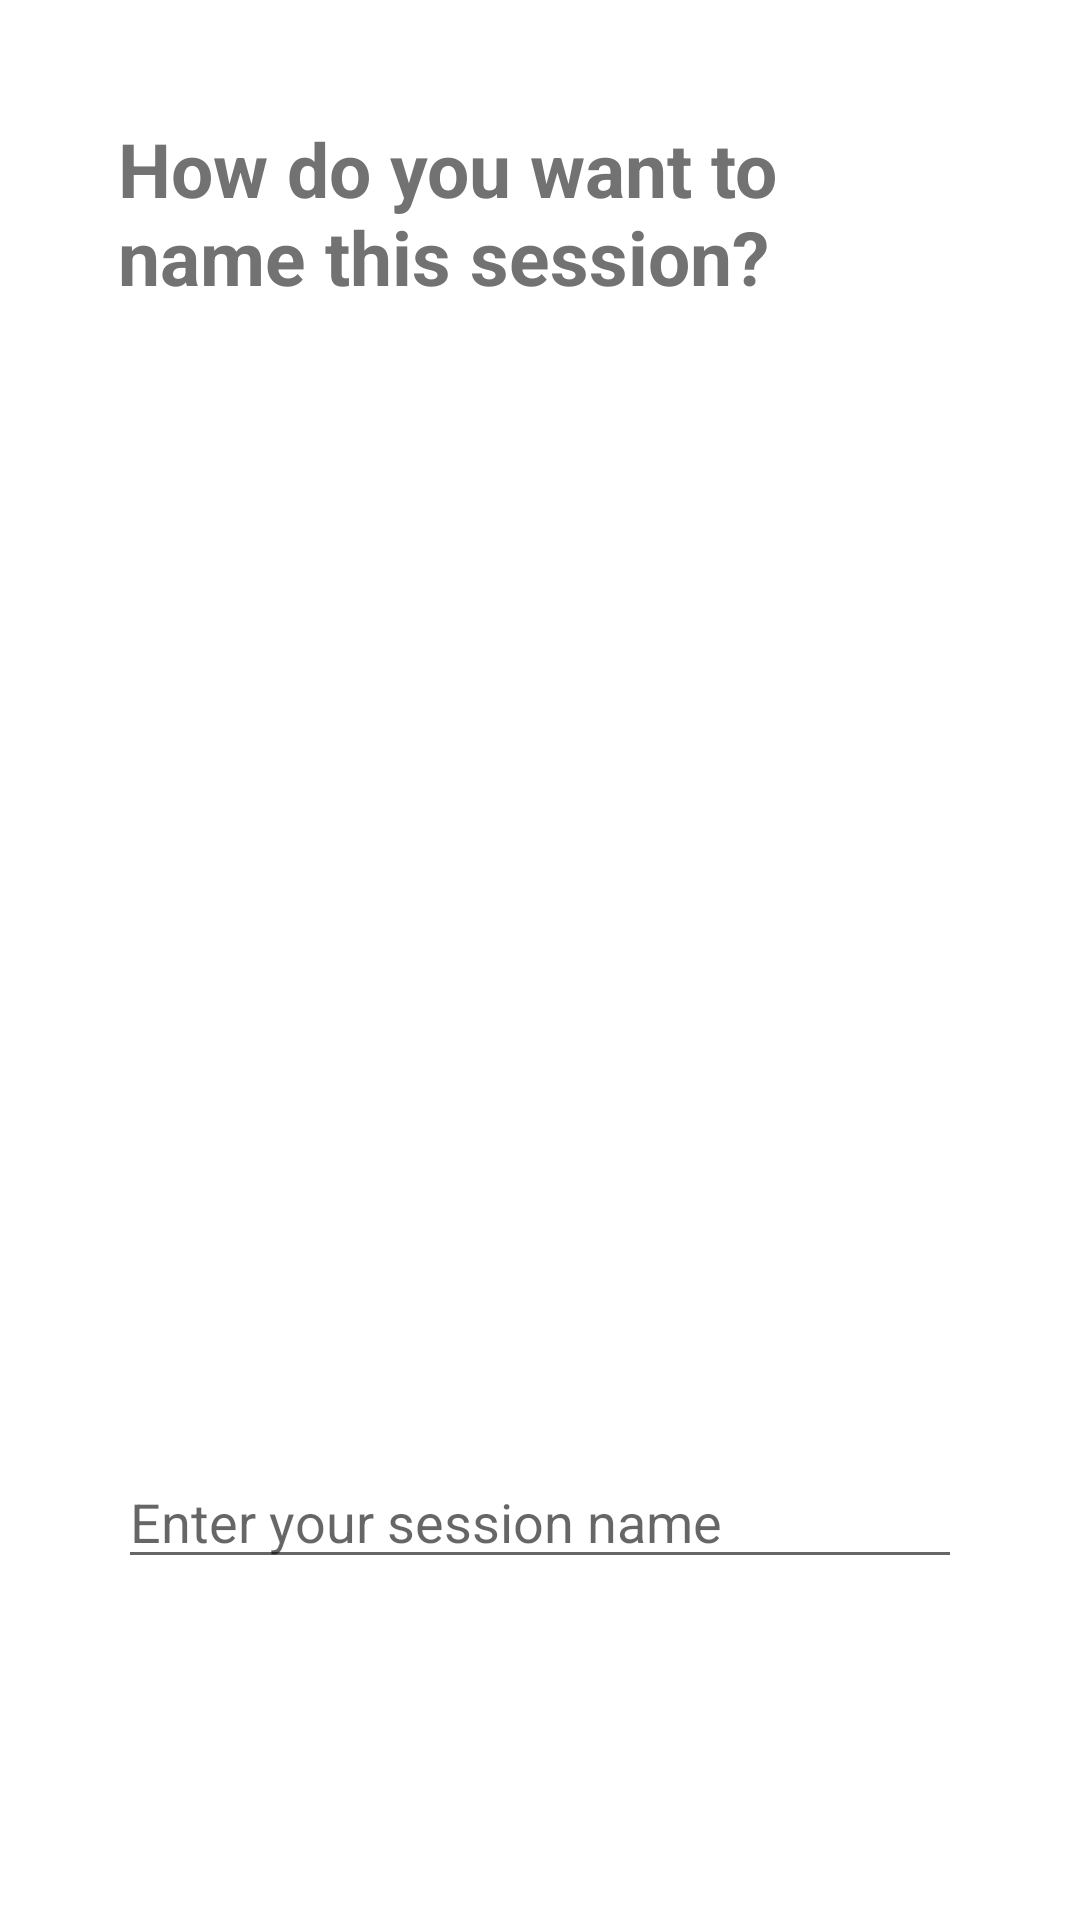

Android layout source for this screen:
<!-- AndroidManifest.xml: application theme Theme.StudyWithMe -->
<!-- res/layout/fragment_quest_session_name.xml -->
<?xml version="1.0" encoding="utf-8"?>
<androidx.constraintlayout.widget.ConstraintLayout xmlns:android="http://schemas.android.com/apk/res/android"
    xmlns:app="http://schemas.android.com/apk/res-auto"
    xmlns:tools="http://schemas.android.com/tools"
    android:id="@+id/questionNameFrag"
    android:layout_width="match_parent"
    android:layout_height="match_parent"
    tools:context=".ui.questionnaire.QuestGoalFragment">

    <LinearLayout
        android:layout_width="match_parent"
        android:layout_height="wrap_content"
        android:orientation="vertical"
        android:padding="36dp"
        app:layout_constraintStart_toStartOf="parent"
        app:layout_constraintTop_toTopOf="parent">

        <TextView
            android:id="@+id/tvQuestName"
            android:layout_width="wrap_content"
            android:layout_height="match_parent"
            android:layout_margin="10px"
            android:gravity="left|center"
            android:text="How do you want to name this session?"
            android:textColor="@color/darkGrey"
            android:textSize="25dp"
            android:textStyle="bold" />

        <ImageView
            android:id="@+id/iv_name"
            android:layout_width="wrap_content"
            android:layout_height="376dp"
            android:layout_gravity="center"
            app:layout_constraintEnd_toEndOf="parent"
            app:layout_constraintStart_toStartOf="parent"
            app:layout_constraintTop_toTopOf="parent"
            tools:srcCompat="@drawable/startup_life" />

        <EditText
            android:id="@+id/et_name"
            android:layout_width="match_parent"
            android:layout_height="wrap_content"
            android:layout_margin="10px"
            android:hint="Enter your session name"
            android:inputType="text"
            android:maxLines="1"
            android:textColor="@color/darkGrey" />

        <TextView
            android:id="@+id/partnerGoal"
            android:layout_width="wrap_content"
            android:layout_height="match_parent"
            android:layout_margin="20px"
            android:gravity="left|center"
            android:text=""
            android:textSize="25dp"
            android:textStyle="normal" />
    </LinearLayout>

</androidx.constraintlayout.widget.ConstraintLayout>
<!-- resources referenced by this layout -->
<resources>
  <color name="darkGrey">#727272</color>
  <!-- drawable startup_life: png bitmap (drawable, 202363 bytes) -->
  <style name="Theme.StudyWithMe" parent="Theme.MaterialComponents.DayNight">
          
          <item name="colorPrimary">@color/white</item>
          <item name="colorPrimaryVariant">@color/darkGrey</item>
          <item name="colorOnPrimary">@color/black</item>
          
          <item name="colorSecondary">@color/lightBlue</item>
          <item name="colorSecondaryVariant">@color/darkBlue</item>
          <item name="colorOnSecondary">@color/white</item>
          
          <item name="navigationBackgroundColor">@color/white</item>
          <item name="selectedColor">@color/darkBlue</item>
          <item name="unselectedColor">@color/grey</item>
          
          <item name="android:navigationBarColor">@color/white</item>
          <item name="android:statusBarColor">@android:color/transparent</item>
  
          
          <item name="android:windowAnimationStyle">@style/ActivityAnimations</item>
      </style>
  <color name="white">#ffffff</color>
  <color name="black">#000000</color>
  <color name="lightBlue">#516c8d</color>
  <color name="darkBlue">#244160</color>
  <color name="grey">#686868</color>
  <style name="ActivityAnimations" parent="@android:style/Animation.Activity">
          <item name="android:activityOpenEnterAnimation">@anim/fade_in</item>
          <item name="android:activityOpenExitAnimation">@anim/fade_out</item>
          <item name="android:activityCloseEnterAnimation">@anim/fade_in</item>
          <item name="android:activityCloseExitAnimation">@anim/fade_out</item>
      </style>
</resources>
